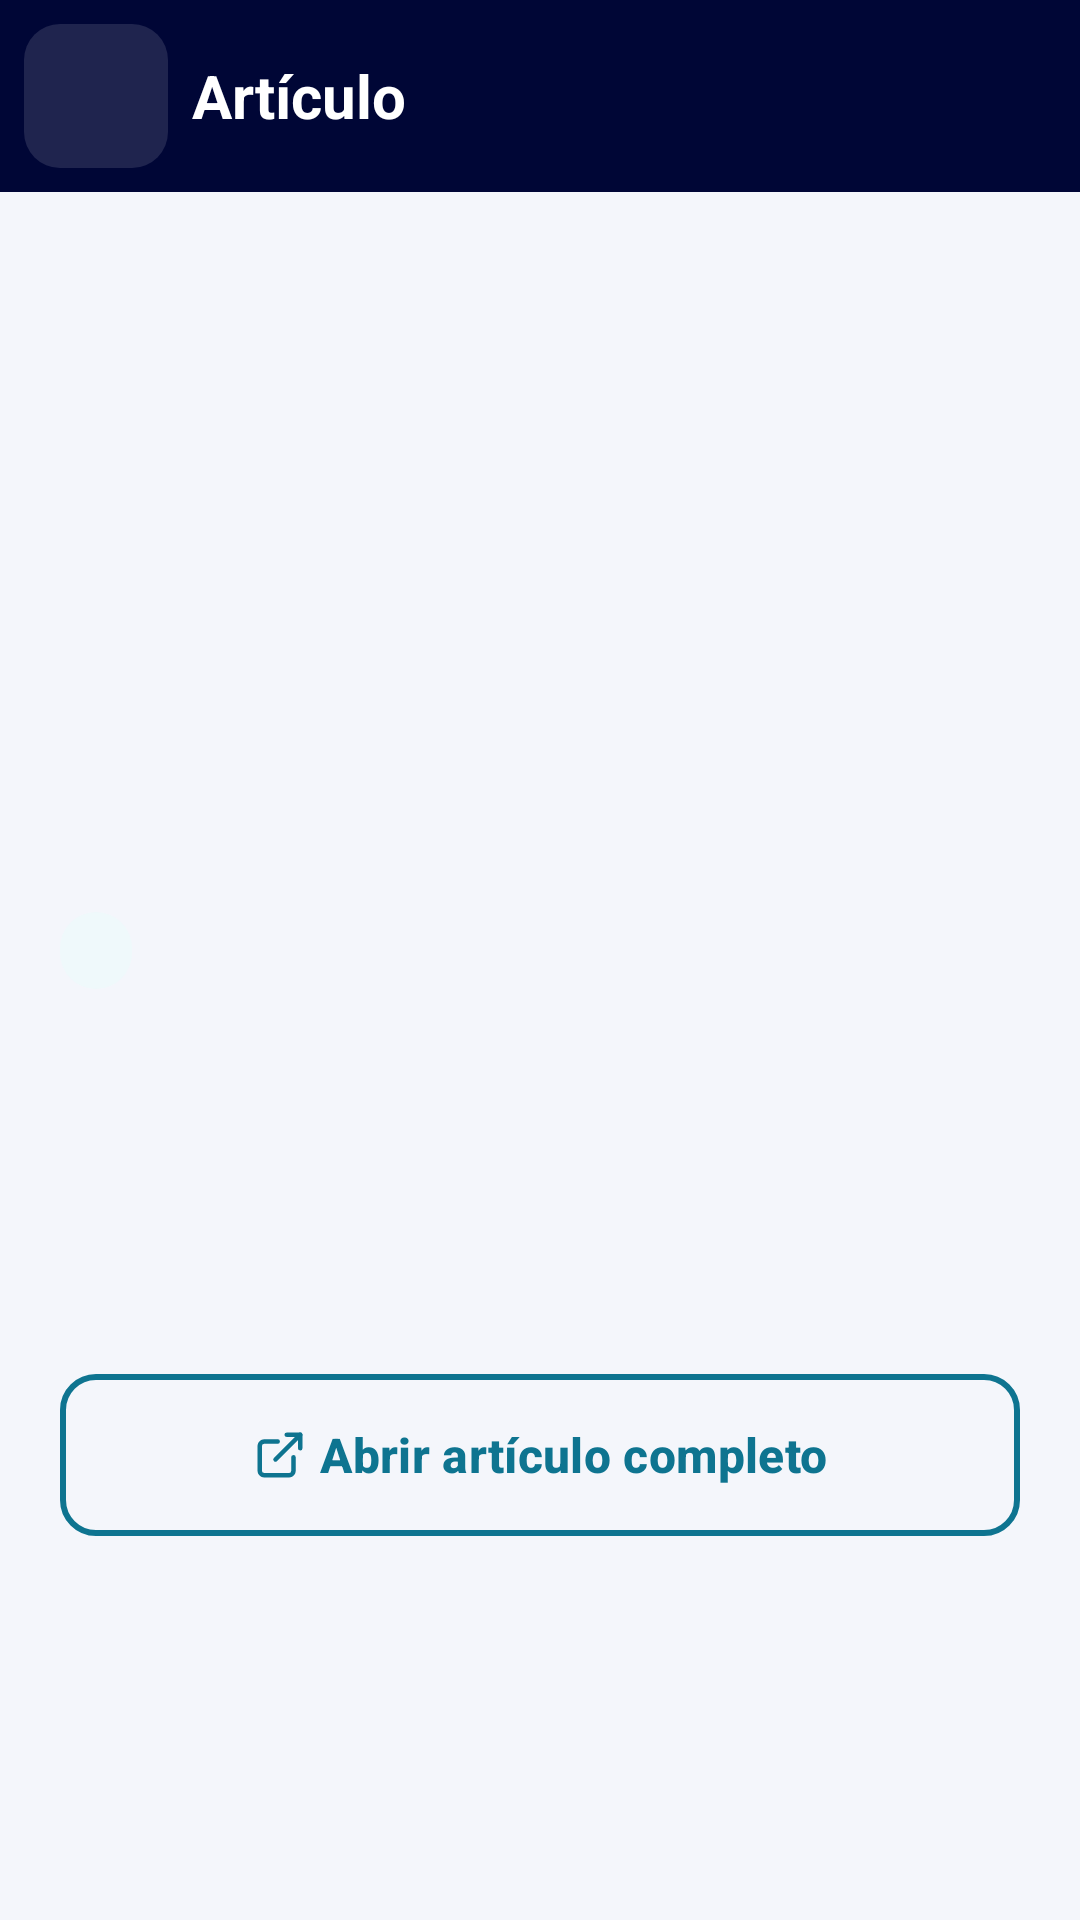

Here is an Android app screen rendered from its layout file. Give the layout XML and the strings, colors and styles it references.
<!-- AndroidManifest.xml: application theme Theme.Coinly -->
<!-- res/layout/activity_noticia_detalle.xml -->
<?xml version="1.0" encoding="utf-8"?>
<LinearLayout xmlns:android="http://schemas.android.com/apk/res/android" xmlns:app="http://schemas.android.com/apk/res-auto" xmlns:tools="http://schemas.android.com/tools"
    android:layout_width="match_parent"
    android:layout_height="match_parent"
    android:background="@color/coinly_surface"
    android:orientation="vertical">

    <LinearLayout
        style="@style/Coinly.TopBar"
        android:layout_width="match_parent"
        android:layout_height="64dp"
        android:paddingStart="8dp">

        <ImageButton
            android:id="@+id/btnBackNews"
            style="@style/Widget.Coinly.IconButton"
            android:layout_width="48dp"
            android:layout_height="48dp"
            android:layout_marginEnd="8dp"
            android:contentDescription="@string/text_267"
            android:src="@drawable/ic_back" />

        <TextView
            android:layout_width="0dp"
            android:layout_height="wrap_content"
            android:layout_weight="1"
            android:accessibilityHeading="true"
            android:text="@string/text_334"
            android:textAppearance="@style/TextAppearance.Coinly.TopBarTitle" />
    </LinearLayout>

    <ScrollView
        android:layout_width="match_parent"
        android:layout_height="0dp"
        android:layout_weight="1"
        android:fillViewport="true">

        <LinearLayout
            android:layout_width="match_parent"
            android:layout_height="wrap_content"
            android:orientation="vertical">

            <ImageView
                android:id="@+id/ivDetailImage"
                android:layout_width="match_parent"
                android:layout_height="220dp"
                android:importantForAccessibility="no"
                android:scaleType="centerCrop"
                tools:src="@drawable/img_news_ahorro" />

            <LinearLayout
                android:layout_width="match_parent"
                android:layout_height="wrap_content"
                android:orientation="vertical"
                android:padding="20dp">

                <TextView
                    android:id="@+id/tvDetailCategory"
                    android:layout_width="wrap_content"
                    android:layout_height="wrap_content"
                    android:background="@drawable/bg_badge_info"
                    android:paddingStart="12dp"
                    android:paddingEnd="12dp"
                    android:paddingTop="4dp"
                    android:paddingBottom="4dp"
                    android:textColor="@color/coinly_accent"
                    android:textSize="13sp"
                    android:textStyle="bold"
                    tools:text="Ahorro" />

                <TextView
                    android:id="@+id/tvDetailTitle"
                    android:layout_width="match_parent"
                    android:layout_height="wrap_content"
                    android:layout_marginTop="12dp"
                    android:accessibilityHeading="true"
                    android:textAppearance="@style/TextAppearance.Coinly.Heading"
                    tools:text="Título de la noticia" />

                <TextView
                    android:id="@+id/tvDetailDate"
                    android:layout_width="wrap_content"
                    android:layout_height="wrap_content"
                    android:layout_marginTop="6dp"
                    android:textAppearance="@style/TextAppearance.Coinly.Caption"
                    tools:text="12 Ago 2026" />

                <TextView
                    android:id="@+id/tvDetailBody"
                    android:layout_width="match_parent"
                    android:layout_height="wrap_content"
                    android:layout_marginTop="16dp"
                    android:lineSpacingMultiplier="1.3"
                    android:textAppearance="@style/TextAppearance.Coinly.Body"
                    android:textSize="16sp"
                    tools:text="Contenido de la noticia" />

                <com.google.android.material.button.MaterialButton
                    android:id="@+id/btnOpenArticle"
                    style="@style/Widget.Coinly.Button.Outline"
                    android:layout_width="match_parent"
                    android:layout_height="wrap_content"
                    android:layout_marginTop="24dp"
                    android:text="@string/text_335"
                    app:icon="@drawable/ic_external"
                    app:iconGravity="textStart" />
            </LinearLayout>
        </LinearLayout>
    </ScrollView>
</LinearLayout>
<!-- resources referenced by this layout -->
<resources>
  <color name="coinly_accent">#0E7490</color>
  <color name="coinly_surface">#F4F6FB</color>
  <!-- drawable bg_badge_info (drawable) -->
  <?xml version="1.0" encoding="utf-8"?>
  <shape xmlns:android="http://schemas.android.com/apk/res/android" android:shape="rectangle">
      <solid android:color="@color/coinly_tint_info" />
      <corners android:radius="20dp" />
  </shape>
  <string name="text_267" formatted="false">"Volver"</string>
  <string name="text_334" formatted="false">"Artículo"</string>
  <string name="text_335" formatted="false">"Abrir artículo completo"</string>
  <style name="TextAppearance.Coinly.Body" parent="">
          <item name="android:textSize">15sp</item>
          <item name="android:textColor">@color/coinly_text_primary</item>
      </style>
  <style name="TextAppearance.Coinly.Caption" parent="">
          <item name="android:textSize">12sp</item>
          <item name="android:textColor">@color/coinly_text_secondary</item>
      </style>
  <style name="TextAppearance.Coinly.Heading" parent="">
          <item name="android:fontFamily">sans-serif-medium</item>
          <item name="android:textSize">24sp</item>
          <item name="android:textStyle">bold</item>
          <item name="android:textColor">@color/coinly_heading</item>
      </style>
  <style name="TextAppearance.Coinly.TopBarTitle" parent="">
          <item name="android:fontFamily">sans-serif-medium</item>
          <item name="android:textSize">20sp</item>
          <item name="android:textStyle">bold</item>
          <item name="android:textColor">@color/coinly_on_dark</item>
      </style>
  <color name="coinly_tint_info">#EFF9FB</color>
  <color name="coinly_brand_navy">#000636</color>
  <color name="coinly_text_primary">#1E293B</color>
  <color name="coinly_text_secondary">#596981</color>
  <color name="coinly_heading">#000636</color>
  <color name="coinly_on_dark">#FFFFFF</color>
  <!-- drawable bg_icon_btn_dark (drawable) -->
  <?xml version="1.0" encoding="utf-8"?>
  <ripple xmlns:android="http://schemas.android.com/apk/res/android" android:color="#33FFFFFF">
      <item>
          <shape android:shape="rectangle"><solid android:color="#1FFFFFFF" /><corners android:radius="12dp" /></shape>
      </item>
  </ripple>
  <color name="coinly_on_accent">#FFFFFF</color>
  <color name="coinly_green">#2FA36B</color>
  <color name="coinly_card">#FFFFFF</color>
  <color name="coinly_outline">#E2E8F0</color>
  <color name="coinly_danger_text">#C22973</color>
  <color name="coinly_tint_neutral">#F0F2F8</color>
  <style name="ThemeOverlay.Coinly.BottomSheetDialog" parent="ThemeOverlay.Material3.BottomSheetDialog">
          <item name="bottomSheetStyle">@style/Widget.Coinly.BottomSheet</item>
      </style>
  <color name="coinly_teal">#0E7490</color>
  <style name="ShapeAppearance.Coinly.Control" parent="">
          <item name="cornerFamily">rounded</item>
          <item name="cornerSize">12dp</item>
      </style>
  <style name="TextAppearance.Coinly.Error" parent="">
          <item name="android:textSize">13sp</item>
          <item name="android:textColor">@color/coinly_danger_text</item>
      </style>
  <style name="ShapeAppearance.Coinly.Pill" parent="">
          <item name="cornerFamily">rounded</item>
          <item name="cornerSize">50%</item>
      </style>
  <style name="Widget.Coinly.BottomSheet" parent="Widget.Material3.BottomSheet">
          <item name="backgroundTint">@color/coinly_card</item>
          <item name="shapeAppearance">@style/ShapeAppearance.Coinly.Sheet</item>
          <item name="shapeAppearanceOverlay">@style/ShapeAppearance.Coinly.Sheet</item>
      </style>
  <style name="ShapeAppearance.Coinly.Sheet" parent="">
          <item name="cornerFamily">rounded</item>
          <item name="cornerSizeTopLeft">24dp</item>
          <item name="cornerSizeTopRight">24dp</item>
          <item name="cornerSizeBottomLeft">0dp</item>
          <item name="cornerSizeBottomRight">0dp</item>
      </style>
</resources>
